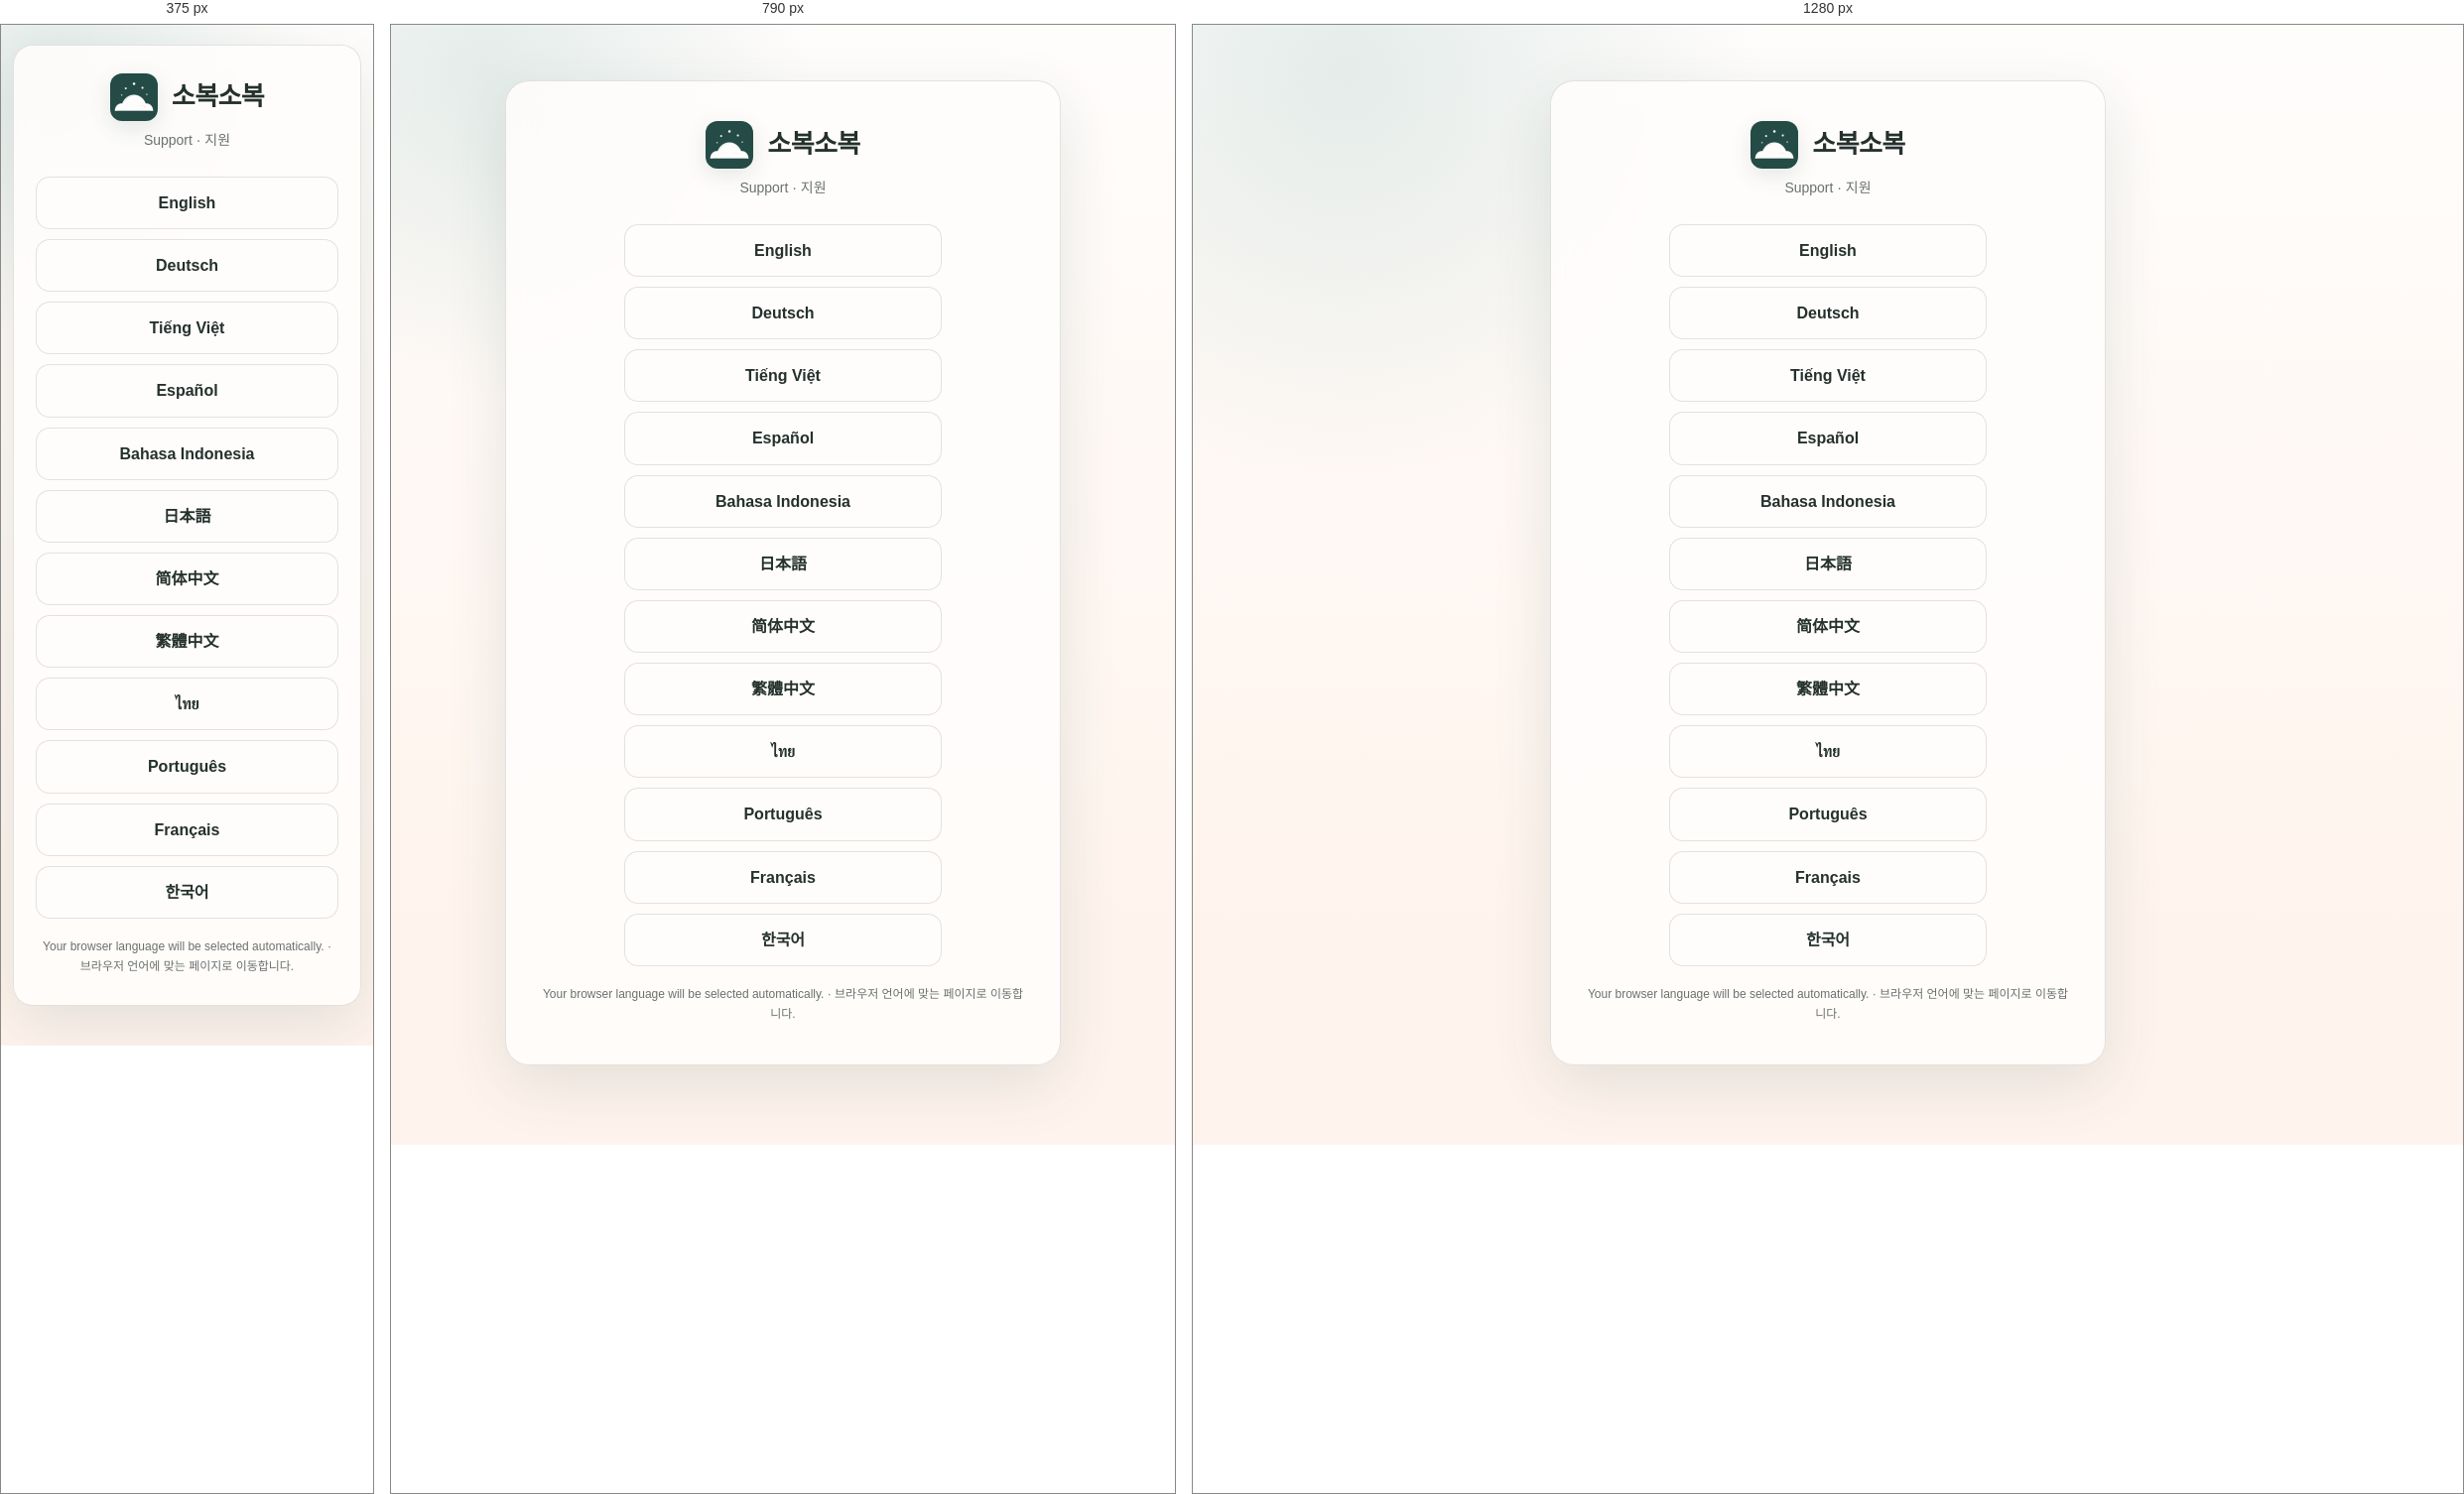
Rendered at 375 px, 790 px and 1280 px, left to right.

<!-- file: index.html -->
<!doctype html>
<html lang="en" data-language-router data-locale-key="sobok-locale" data-locales="en,de,vi,es,id,ja,zh-Hans,zh-Hant,th,pt-BR,fr,ko">
<head>
  <meta charset="utf-8"><meta name="viewport" content="width=device-width, initial-scale=1"><meta name="robots" content="noindex,follow"><title>Support — Sobok</title>
  <link rel="alternate" hreflang="en" href="https://apps.jdgrid.com/sobok/support/en/"><link rel="alternate" hreflang="de" href="https://apps.jdgrid.com/sobok/support/de/"><link rel="alternate" hreflang="vi" href="https://apps.jdgrid.com/sobok/support/vi/"><link rel="alternate" hreflang="es" href="https://apps.jdgrid.com/sobok/support/es/"><link rel="alternate" hreflang="id" href="https://apps.jdgrid.com/sobok/support/id/"><link rel="alternate" hreflang="ja" href="https://apps.jdgrid.com/sobok/support/ja/"><link rel="alternate" hreflang="zh-Hans" href="https://apps.jdgrid.com/sobok/support/zh-Hans/"><link rel="alternate" hreflang="zh-Hant" href="https://apps.jdgrid.com/sobok/support/zh-Hant/"><link rel="alternate" hreflang="th" href="https://apps.jdgrid.com/sobok/support/th/"><link rel="alternate" hreflang="pt-BR" href="https://apps.jdgrid.com/sobok/support/pt-BR/"><link rel="alternate" hreflang="fr" href="https://apps.jdgrid.com/sobok/support/fr/"><link rel="alternate" hreflang="ko" href="https://apps.jdgrid.com/sobok/support/ko/"><link rel="alternate" hreflang="x-default" href="https://apps.jdgrid.com/sobok/support/">
  <link rel="stylesheet" href="../../assets/product-site.css"><link rel="stylesheet" href="../assets/theme.css"><script defer src="../../assets/product-locale.js"></script>
</head>
<body class="document-page theme-sobok"><main class="locale-card">
  <div class="brand-title"><img class="app-icon" src="../assets/media/app-icon.png" width="48" height="48" alt=""><h1>소복소복</h1></div>
  <p class="tag">Support · 지원</p>
  <nav class="locale-options" aria-label="Choose a language · 언어 선택"><a href="./en/" data-locale="en" lang="en">English</a><a href="./de/" data-locale="de" lang="de">Deutsch</a><a href="./vi/" data-locale="vi" lang="vi">Tiếng Việt</a><a href="./es/" data-locale="es" lang="es">Español</a><a href="./id/" data-locale="id" lang="id">Bahasa Indonesia</a><a href="./ja/" data-locale="ja" lang="ja">日本語</a><a href="./zh-Hans/" data-locale="zh-Hans" lang="zh-Hans">简体中文</a><a href="./zh-Hant/" data-locale="zh-Hant" lang="zh-Hant">繁體中文</a><a href="./th/" data-locale="th" lang="th">ไทย</a><a href="./pt-BR/" data-locale="pt-BR" lang="pt-BR">Português</a><a href="./fr/" data-locale="fr" lang="fr">Français</a><a href="./ko/" data-locale="ko" lang="ko">한국어</a></nav>
  <p class="redirect-note">Your browser language will be selected automatically. · 브라우저 언어에 맞는 페이지로 이동합니다.</p>
</main></body></html>


/* @media block from product-site.css */
@media (max-width: 900px) {
  .product-hero { grid-template-columns: 1fr; padding-top: 64px; text-align: center; }
  .hero-description { margin-inline: auto; }
  .hero-visual { width: min(530px, 100%); margin: 0 auto; }
  .download-row { justify-content: center; }
  .feature-grid { grid-template-columns: 1fr; }
  .feature-card { min-height: 0; }
}

/* @media block from product-site.css */
@media (max-width: 680px) {
  .document-page { padding: 20px 12px 40px; }
  .doc-card, .locale-card { padding: 28px 22px; border-radius: 20px; }
  .doc-header { display: block; }
  .doc-header .language-nav { justify-content: flex-start; margin-top: 12px; }
  .shell { width: min(100% - 28px, 1160px); }
  .site-nav { align-items: flex-start; padding: 16px 0; }
  .brand span { display: none; }
  .nav-actions { align-items: flex-end; flex-direction: column-reverse; gap: 8px; }
  .product-hero { min-height: 0; gap: 24px; padding: 60px 0 68px; }
  .product-hero h1 { font-size: clamp(40px, 12vw, 54px); letter-spacing: -2.4px; }
  .mobile-break { display: block; }
  .hero-description { font-size: 17px; }
  .download-row { flex-direction: column; }
  .app-store-badge { height: 52px; }
  .play-badge { height: 76px; margin-left: 0; }
  .store-cta { width: 100%; justify-content: center; }
  .hero-visual { min-height: 500px; }
  .hero-shot-primary { left: 4%; width: min(255px, 68%); }
  .hero-shot-secondary { right: 2%; width: min(180px, 48%); }
  .proof-list { grid-template-columns: repeat(2, 1fr); gap: 18px 0; }
  .proof-list li:nth-child(2) { border-right: 0; }
  .product-section { padding: 82px 0; }
  .section-heading { margin-bottom: 38px; }
  .section-heading h2 { font-size: 35px; letter-spacing: -1.4px; }
  .feature-card { padding: 26px; border-radius: 24px; }
  .screen-gallery { grid-auto-columns: 230px; width: 100%; padding-inline: 14px; }
  .screen-gallery::before, .screen-gallery::after { display: none; }
  .trust-panel { grid-template-columns: 1fr; gap: 28px; border-radius: 28px; }
  .footer-main { align-items: flex-start; flex-direction: column; }
}